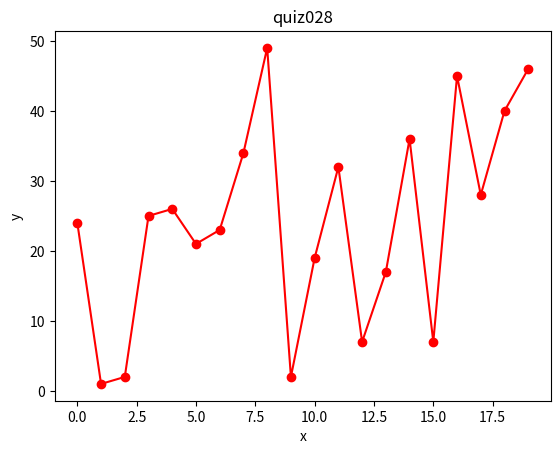

Source code (Python):
#2022-11-22 Quiz 028

#Create a graoh for the X and Y values below

data = {'x':[0,1,2,3,4,5,6,7,8,9,10,11,12,13,14,15,16,17,18,19],'y':[24,1,2,25,26,21,23,34,49,2,19,32,7,17,36,7,45,28,40,46]}

import matplotlib.pyplot as plt

plt.plot(data['x'],data['y'], color="red", marker="o")

#Add item to dictionary
data['title'] = "quiz028"

plt.title(data['title'])
plt.xlabel("x")
plt.ylabel("y")
plt.show()